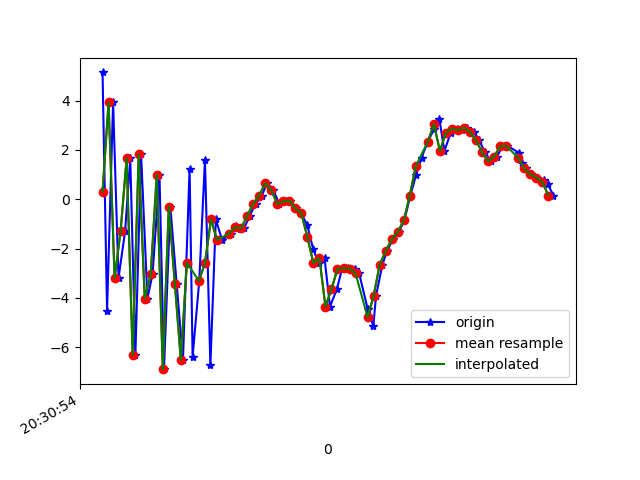

Values plotted in this chart, from the file beside it:
1618777854100, 1473537947634592, 5.148956, -1.2526515, 4.6290264
1618777854115, 1473537966865362, -4.524, -2.553, -1.732
1618777854135, 1473537986096132, 3.93, -0.645, -3.262
1618777854153, 1473538005326902, -3.204, -1.493, 6.619
1618777854175, 1473538024557672, -1.288, -0.9895, -8.982
1618777854192, 1473538043788442, 1.656, 0.1211, 8.194
1618777854209, 1473538063019212, -6.324, -1.095, -4.424
1618777854228, 1473538082249982, 1.821, 1.051, -0.3868
1618777854249, 1473538101480752, -4.031, 0.7493, 7.023
1618777854266, 1473538120711522, -3.04, 2.11, -8.733
1618777854289, 1473538139942292, 0.9947, 4.398, 6.153
1618777854304, 1473538159299841, -6.899, 3.135, -1.641
1618777854325, 1473538178530611, -0.2978, 2.575, -4.209
1618777854346, 1473538197761381, -3.431, 0.2362, 10.16
1618777854367, 1473538216992151, -6.525, -0.4464, -5.672
1618777854389, 1473538236222921, 1.247, 2.178, 2.028
1618777854399, 1473538255453691, -6.394, 1.9, 5.422
1618777854421, 1473538274684461, -3.325, 1.95, -8.376
1618777854440, 1473538293915231, 1.593, 1.685, 6.331
1618777854458, 1473538313146001, -6.743, -0.562, 1.996
1618777854476, 1473538332376771, -0.8204, -0.7512, 2.505
1618777854497, 1473538351607541, -1.658, -1.188, -0.08841
1618777854526, 1473538370838311, -1.394, -2.211, -0.6288
1618777854543, 1473538390069081, -1.073, -2.364, -1.23
1618777854557, 1473538409299851, -1.198, -2.601, -1.995
1618777854570, 1473538428530621, -1.187, -1.615, -2.072
1618777854588, 1473538447761391, -0.674, -0.3837, -2.289
1618777854608, 1473538466992161, -0.1949, 0.2181, -2.747
1618777854629, 1473538486222931, 0.1521, -0.5639, -3.926
1618777854646, 1473538505453701, 0.6527, -1.421, -4.029
1618777854667, 1473538524684471, 0.3697, -0.7975, -4.044
1618777854687, 1473538543915241, -0.1915, -0.2732, -4.562
1618777854707, 1473538563146011, -0.08885, -0.6366, -4.677
1618777854722, 1473538582376781, -0.05406, -0.7497, -4.955
1618777854742, 1473538601607551, -0.3709, -0.8264, -5.113
1618777854760, 1473538620838321, -0.5688, -0.4208, -4.795
1618777854780, 1473538640069091, -1.064, -0.118, -3.499
1618777854799, 1473538659299861, -2.015, -0.6714, -2.721
1618777854817, 1473538678530631, -2.587, -1.066, -2.205
1618777854837, 1473538697761401, -2.389, -0.7604, -2.516
1618777854855, 1473538716992171, -4.357, -0.5569, -2.365
1618777854878, 1473538736222941, -3.654, -0.7245, -0.9213
1618777854895, 1473538755453711, -2.827, -3.105, -0.5309
1618777854915, 1473538774684481, -2.799, -5.141, 3.96
1618777854937, 1473538793915251, -2.815, -3.047, 5.369
1618777854952, 1473538813146021, -3.011, 0.285, 4.406
1618777854980, 1473538832376791, -4.446, 1.735, 5.927
1618777854999, 1473538851607561, -5.145, 1.401, 9.729
1618777855008, 1473538870838331, -3.921, 0.0807, 11.96
1618777855029, 1473538890069101, -2.665, -1.077, 11.64
1618777855044, 1473538909299871, -2.103, -1.727, 10.48
1618777855064, 1473538928530641, -1.63, -0.926, 8.377
1618777855083, 1473538947761411, -1.334, 2.018, 6.743
1618777855102, 1473538966992181, -0.8603, 4.044, 5.386
1618777855122, 1473538986222951, 0.1515, 3.748, 4.536
1618777855141, 1473539005453721, 0.9966, 1.363, 3.845
1618777855159, 1473539024684491, 1.692, -0.7233, 3.332
1618777855180, 1473539043915261, 2.338, -1.708, 1.231
1618777855200, 1473539063146031, 2.836, -0.4327, -1.593
1618777855218, 1473539082376801, 3.271, 0.8681, -3.455
1618777855235, 1473539101607571, 1.964, 1.878, -2.74
... 19 more rows
